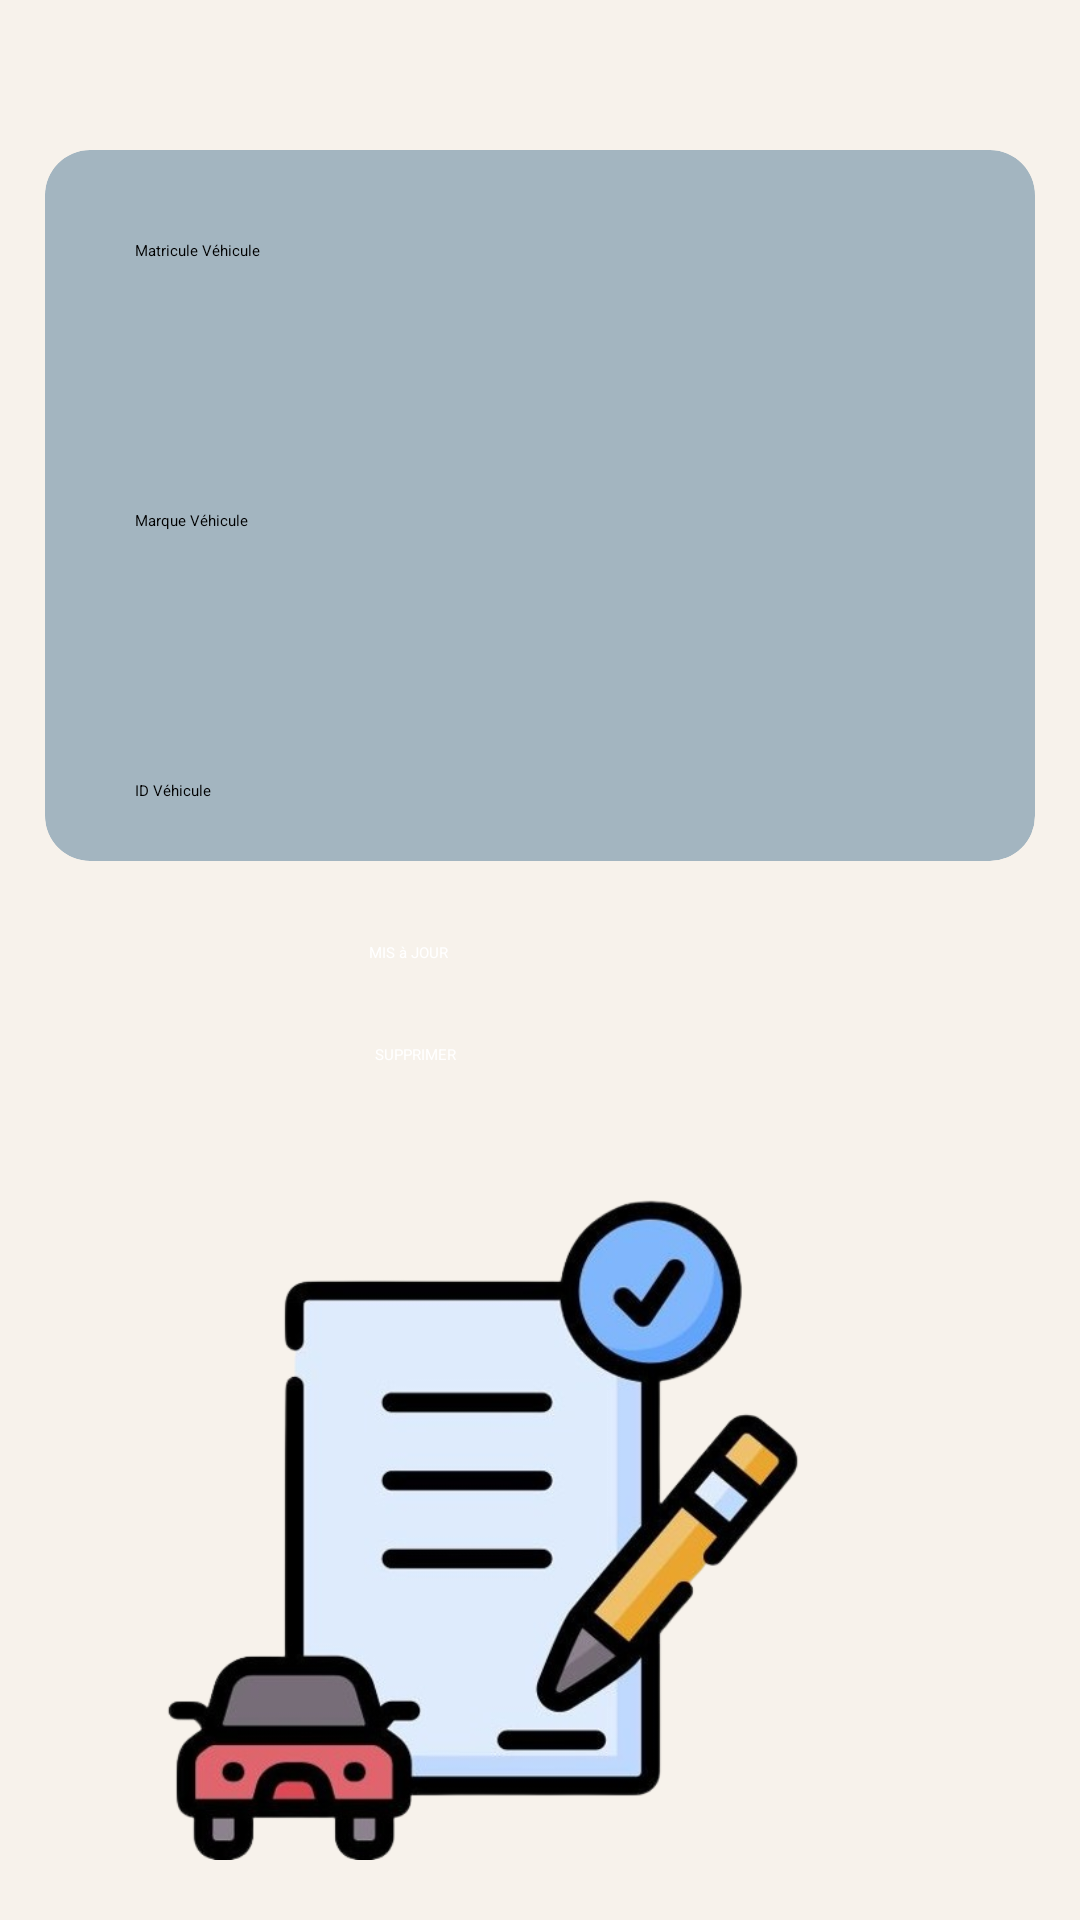

Android layout source for this screen:
<!-- AndroidManifest.xml: application theme Theme.Company -->
<!-- res/layout/activity_update_vehicule.xml -->
<?xml version="1.0" encoding="utf-8"?>
<RelativeLayout xmlns:android="http://schemas.android.com/apk/res/android"
    xmlns:app="http://schemas.android.com/apk/res-auto"
    xmlns:tools="http://schemas.android.com/tools"
    android:layout_width="match_parent"
    android:layout_height="match_parent"
    android:background="#F7F2EB"
    tools:context=".Update_vehicule">


    <androidx.cardview.widget.CardView
        android:id="@+id/card_item"
        android:layout_width="match_parent"
        android:layout_height="wrap_content"
        android:layout_marginTop="50dp"
        android:layout_marginLeft="15dp"
        android:layout_marginRight="15dp"
        app:cardElevation="15dp"
        app:cardCornerRadius="15dp"
        app:cardBackgroundColor="#A3B5C0">
        <EditText
            android:id="@+id/matricule_vehicule"
            android:layout_width="match_parent"
            android:layout_height="wrap_content"

            android:layout_marginStart="10dp"
            android:layout_marginTop="10dp"
            android:layout_marginEnd="10dp"
            android:layout_marginBottom="10dp"
            android:drawablePadding="50dp"
            android:hint="Matricule Véhicule"
            android:padding="20dp"
            android:textColor="@color/black"
            android:textColorHint="@color/black"
            app:cardCornerRadius="15dp"
            app:cardElevation="15dp" />

        <EditText
            android:id="@+id/nom_vehicule"
            android:layout_width="match_parent"
            android:layout_height="wrap_content"
            android:layout_below="@id/matricule_vehicule"
            android:layout_marginStart="10dp"
            android:layout_marginTop="100dp"
            android:layout_marginEnd="10dp"
            android:drawablePadding="50dp"
            android:hint="Marque Véhicule"
            android:padding="20dp"
            android:textColor="@color/black"
            android:textColorHint="@color/black"
            app:cardCornerRadius="15dp"
            app:cardElevation="15dp" />

        <EditText
            android:id="@+id/id_vehicule"
            android:layout_width="match_parent"
            android:layout_height="wrap_content"
            android:layout_below="@id/matricule_vehicule"
            android:layout_marginStart="10dp"
            android:layout_marginTop="190dp"
            android:layout_marginEnd="10dp"

            android:drawablePadding="50dp"
            android:hint="ID Véhicule"
            android:padding="20dp"
            android:textColor="@color/black"
            android:textColorHint="@color/black"
            app:cardCornerRadius="15dp"
            app:cardElevation="15dp" />

    </androidx.cardview.widget.CardView>





    <Button
        android:id="@+id/updat_vehicule"
        android:layout_width="wrap_content"
        android:layout_height="wrap_content"
        android:layout_below="@id/card_item"
        android:layout_alignParentStart="true"
        android:layout_alignParentEnd="true"
        android:layout_marginStart="123dp"
        android:layout_marginTop="27dp"
        android:layout_marginEnd="123dp"
        android:text="MIS à JOUR"
        android:textColor="@color/white"
        android:backgroundTint="#213A5C"/>

    <Button
        android:id="@+id/delet_vehicule"
        android:layout_width="wrap_content"
        android:layout_height="wrap_content"
        android:layout_below="@id/updat_vehicule"
        android:layout_alignParentStart="true"
        android:layout_alignParentEnd="true"
        android:layout_marginStart="125dp"
        android:layout_marginTop="27dp"
        android:layout_marginEnd="121dp"
        android:backgroundTint="#213A5C"
        android:text="SUPPRIMER"
        android:textColor="@color/white" />

    <ImageView
        android:id="@+id/image_view"
        android:layout_width="329dp"
        android:layout_height="220dp"
        android:layout_alignParentEnd="true"
        android:layout_alignParentBottom="true"
        android:layout_marginEnd="38dp"
        android:layout_marginBottom="20dp"
        android:src="@drawable/add_vehicule" />


</RelativeLayout>
<!-- resources referenced by this layout -->
<resources>
  <!-- drawable add_vehicule: png bitmap (drawable, 146958 bytes) -->
  <style name="Theme.Company" parent="Base.Theme.Company">
          
          <item name="android:navigationBarColor">@android:color/transparent</item>
          <item name="android:statusBarColor">@android:color/transparent</item>
          <item name="android:windowLightStatusBar">?attr/isLightTheme</item>
      </style>
  <!-- not gathered from this repository: default colours our renderer supplied (Android Studio template values) -->
  <color name="black">#FF000000</color>
  <color name="white">#FFFFFFFF</color>
</resources>
